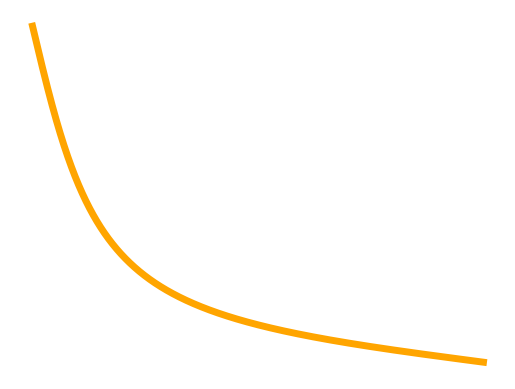
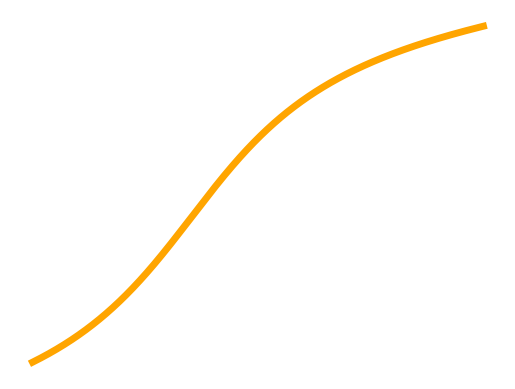
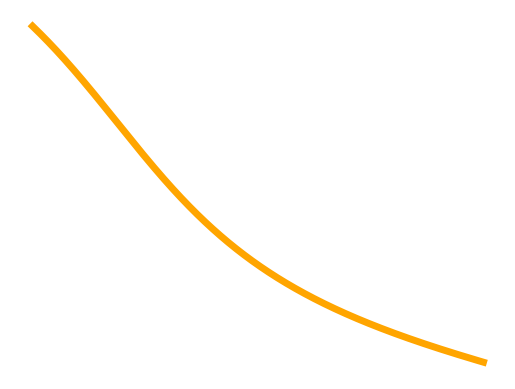
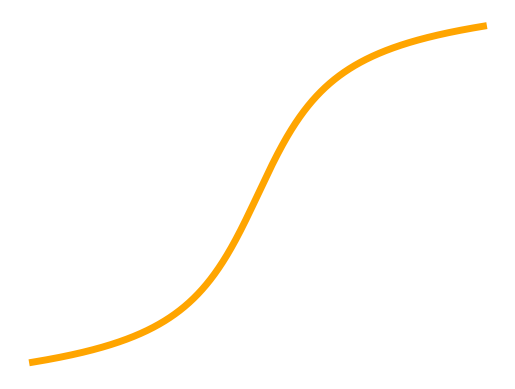
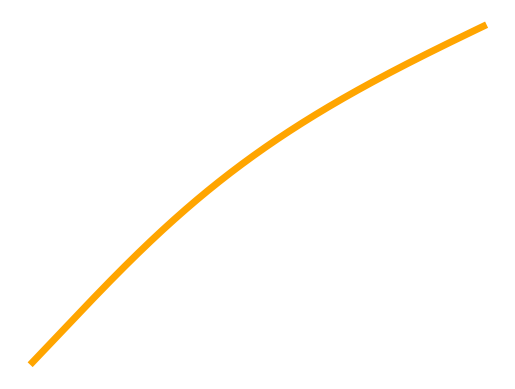
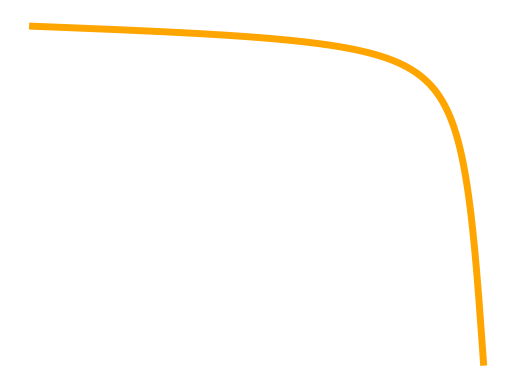
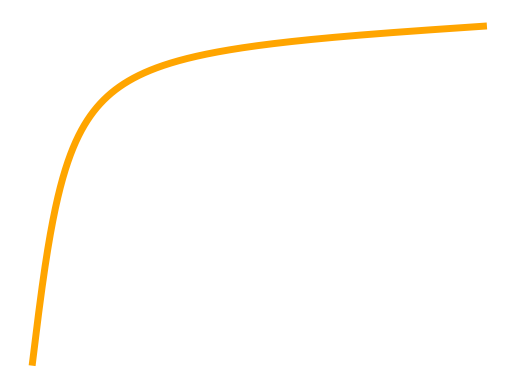
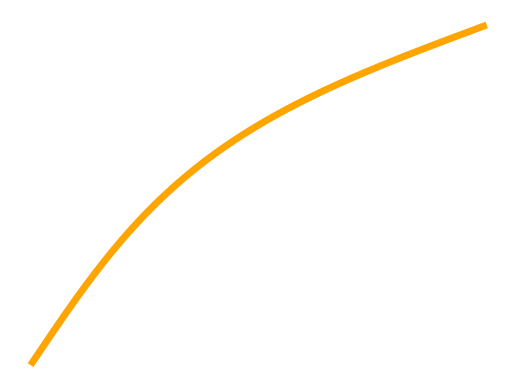
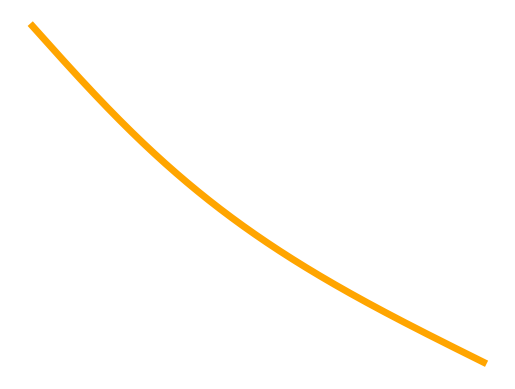

These charts were generated, in order, by the following Python code: (Note: this script raises an exception after producing the figures.)
import matplotlib.pyplot as plt
import numpy as np
from scipy import signal
import os

def plot_phase_response(a_values, save_directory):
    os.makedirs(save_directory, exist_ok=True)

    for idx, a_value in enumerate(a_values):
        a_complex = complex(a_value)
        zeros = []
        poles = []
        poles.append(a_complex)
        zero = (1 / np.abs(a_complex)) * np.exp(1j * np.angle(a_complex))
        zeros.append(zero)

        # Calculate frequency response using freqz
        b, a = signal.zpk2tf(zeros, poles, 1)
        w, h = signal.freqz(b, a, worN=8000)

        # Plot the phase response
        plt.figure()
        plt.plot(w, np.unwrap(np.angle(h)), color="orange", linewidth=5)
        plt.axis("off")
        
        # Save the plot as a PNG file
        save_path = os.path.join(save_directory, f"phase_response_{idx}.png")
        plt.savefig(save_path, transparent=True)
        plt.clf()

    # Cascade the filters
    b_cascade, a_cascade = 1, 1
    for a_value in a_values:
        a_complex = complex(a_value)
        zeros = [(1 / np.abs(a_complex)) * np.exp(1j * np.angle(a_complex))]
        poles = [a_complex]
        b, a = signal.zpk2tf(zeros, poles, 1)
        b_cascade, a_cascade = signal.convolve(b_cascade, b), signal.convolve(a_cascade, a)

    # Calculate the frequency response of the cascaded filter
    w_cascade, h_cascade = signal.freqz(b_cascade, a_cascade, worN=8000)

    # Plot the phase response of the cascaded filter
    plt.figure()
    plt.plot(w_cascade, np.unwrap(np.angle(h_cascade)), color="orange", linewidth=5)
    plt.title('Cascaded Filter Phase Response')
    plt.xlabel('Frequency')
    plt.ylabel('Phase')
    plt.grid(True)
    plt.show()

    # Plot zeros and poles of the cascaded filter
    plt.figure()
    plt.scatter(np.real(zeros), np.imag(zeros), marker='o', label='Zeros', color='blue')
    plt.scatter(np.real(poles), np.imag(poles), marker='x', label='Poles', color='red')
    plt.title('Zeros and Poles of Cascaded Filter')
    plt.xlabel('Real')
    plt.ylabel('Imaginary')
    plt.axhline(0, color='black',linewidth=0.5)
    plt.axvline(0, color='black',linewidth=0.5)
    plt.grid(color = 'gray', linestyle = '--', linewidth = 0.5)
    plt.legend()
    plt.show()

# List of 'a' values
a_values = [0.7, 1 + 2j, 0.3 + 0.2j, 1.5j, 5 + 1j, -0.9, 1.2, 3, 0.2]

# Create a directory to save the plots
save_directory = "All-Pass-Phase-Responses"

# Call the function to plot individual and cascaded phase responses, and zeros/poles
plot_phase_response(a_values, save_directory)
